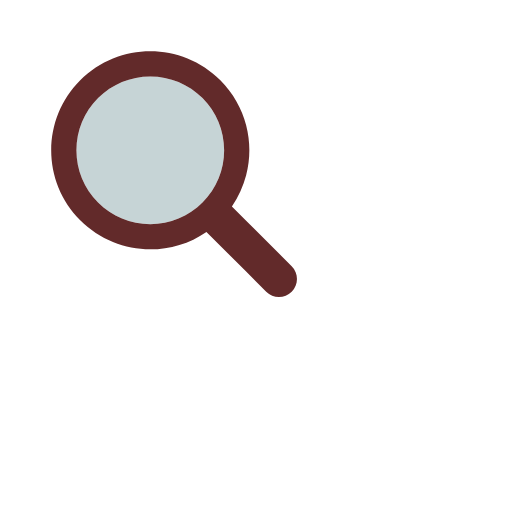
t = 0.00 s
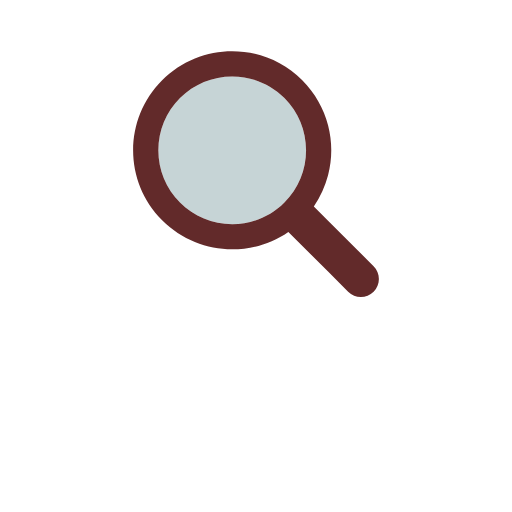
t = 0.17 s
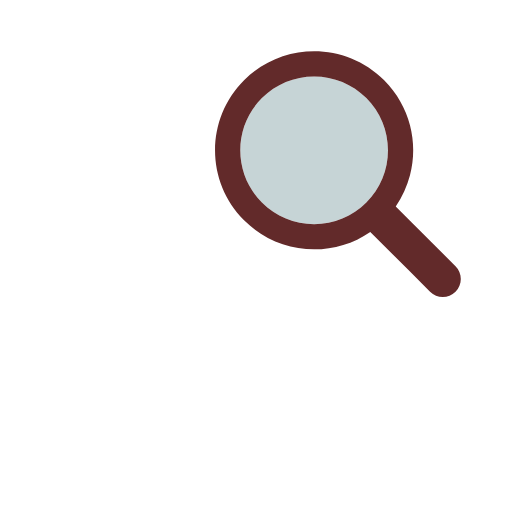
t = 0.33 s
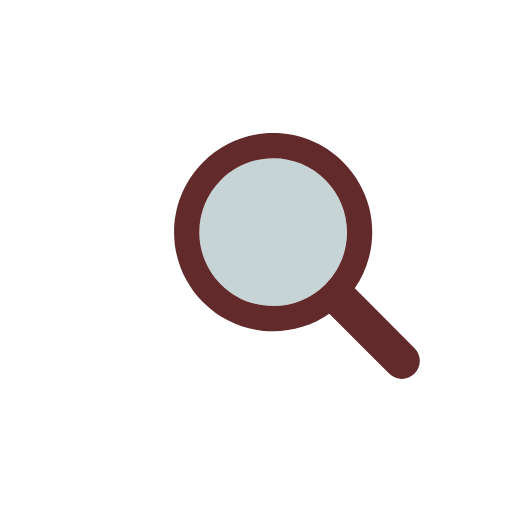
t = 0.50 s
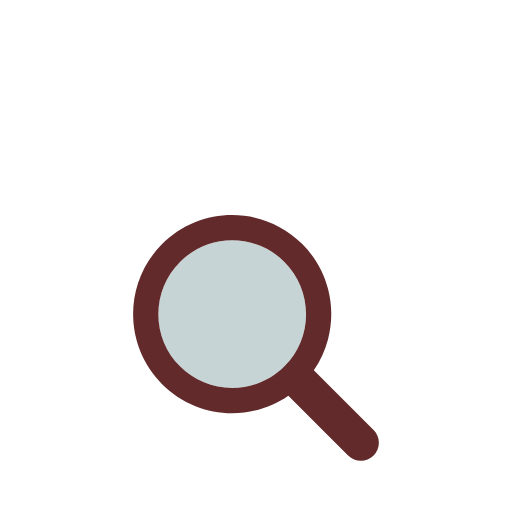
t = 0.66 s
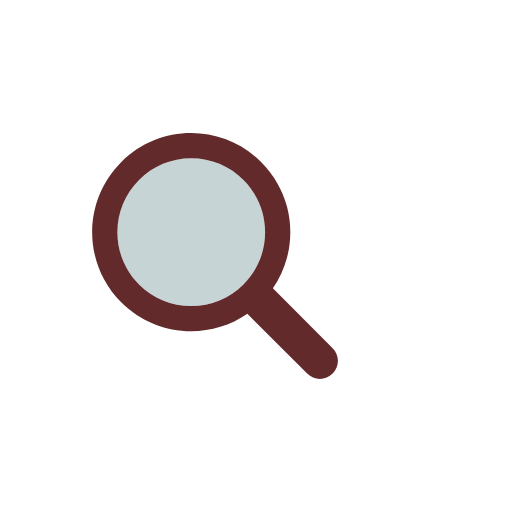
t = 0.83 s

The animated SVG that drew these frames (rendered in a browser with its animation timeline set to each time). Animation: 1 SMIL element (animateTransform=1); one cycle of 1.00 s, repeats indefinitely.

<svg xmlns="http://www.w3.org/2000/svg" viewBox="0 0 100 100" preserveAspectRatio="xMidYMid" width="200" height="200" style="shape-rendering: auto; display: block; background: transparent;" xmlns:xlink="http://www.w3.org/1999/xlink"><g><g transform="translate(50 50)">
  <g transform="scale(0.8)">
    <g transform="translate(-50 -50)">
      <g>
        <animateTransform keyTimes="0;0.33;0.66;1" values="-20 -20;20 -20;0 20;-20 -20" dur="1s" repeatCount="indefinite" type="translate" attributeName="transform"></animateTransform>
        <path d="M44.19 26.158c-4.817 0-9.345 1.876-12.751 5.282c-3.406 3.406-5.282 7.934-5.282 12.751 c0 4.817 1.876 9.345 5.282 12.751c3.406 3.406 7.934 5.282 12.751 5.282s9.345-1.876 12.751-5.282 c3.406-3.406 5.282-7.934 5.282-12.751c0-4.817-1.876-9.345-5.282-12.751C53.536 28.033 49.007 26.158 44.19 26.158z" fill="#c6d4d6"></path>
        <path d="M78.712 72.492L67.593 61.373l-3.475-3.475c1.621-2.352 2.779-4.926 3.475-7.596c1.044-4.008 1.044-8.23 0-12.238 c-1.048-4.022-3.146-7.827-6.297-10.979C56.572 22.362 50.381 20 44.19 20C38 20 31.809 22.362 27.085 27.085 c-9.447 9.447-9.447 24.763 0 34.21C31.809 66.019 38 68.381 44.19 68.381c4.798 0 9.593-1.425 13.708-4.262l9.695 9.695 l4.899 4.899C73.351 79.571 74.476 80 75.602 80s2.251-0.429 3.11-1.288C80.429 76.994 80.429 74.209 78.712 72.492z M56.942 56.942 c-3.406 3.406-7.934 5.282-12.751 5.282s-9.345-1.876-12.751-5.282c-3.406-3.406-5.282-7.934-5.282-12.751 c0-4.817 1.876-9.345 5.282-12.751c3.406-3.406 7.934-5.282 12.751-5.282c4.817 0 9.345 1.876 12.751 5.282 c3.406 3.406 5.282 7.934 5.282 12.751C62.223 49.007 60.347 53.536 56.942 56.942z" fill="#622a2a"></path>
      </g>
    </g>
  </g>
</g><g></g></g><!-- [ldio] generated by https://loading.io --></svg>
